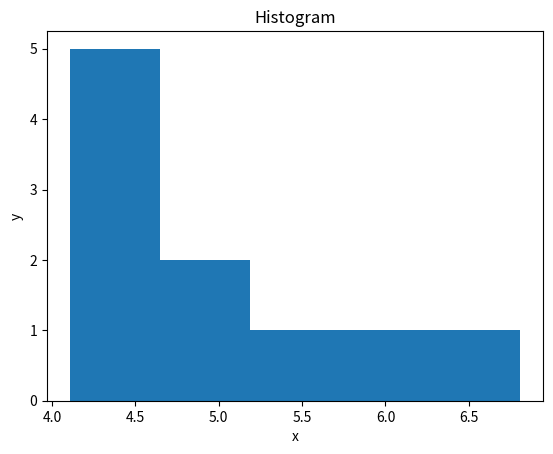

The script that saved this image:
import numpy as np

import matplotlib.pyplot as plt
import matplotlib.mlab as mlab

n = 10
x = list()
result = list()
num_bins = 5

for i in range(10):
    y = np.random.rand(10)
    x.append(y)

print('Матрица х построчно:')
for i in x:
    print(i)
    result.append(i.sum())

print('Вектор result:')
print(result)

n, bins, patches = plt.hist(result, num_bins)
plt.xlabel('x')
plt.ylabel('y')
plt.title('Histogram')
plt.show()